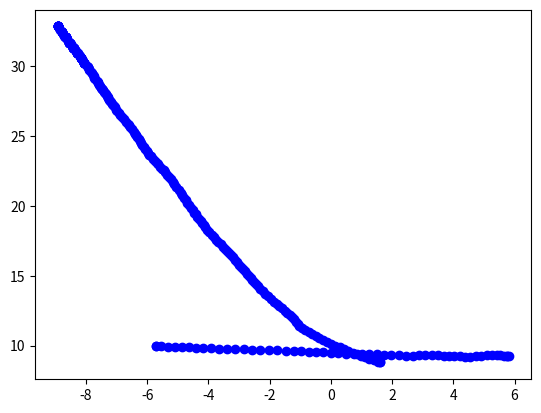

Write the Python code that produced this figure.
'''
Created on Dec 12, 2016

[redacted]
'''
import numpy as np
import random
import math
import matplotlib.pyplot as plt
''' needs to be more pythonic. use zip.'''
def diff(t1,t2):
    dist_dim1,dist_dim2,dist_dim3 = 0,0,0
    for i in range(len(t1)):
        dist_dim1 = dist_dim1 + math.pow((t1[i][0] - t2[i][0]),2)
        dist_dim2 = dist_dim2 + math.pow((t1[i][1] - t2[i][1]),2)
        dist_dim3 = dist_dim3 + math.pow((t1[i][2] - t2[i][2]),2)
    return math.sqrt( dist_dim1 + dist_dim2 + dist_dim3 )

def traj_dist(t1,t2):
    len_t1,len_t2 = len(t1),len(t2)
    sample_num = min(len_t1,len_t2)
    lims = max(len_t1,len_t2)
    indexes =  random.sample(range(lims), sample_num)
    indexes = sorted(indexes)
    if len_t1 < len_t2 :
        t2_norm = [t2[i] for i in indexes]
        return diff(t1,t2_norm)
    else:
        t1_norm = [t1[i] for i in indexes]
        return diff(t1_norm,t2)
        
'''t1 = [(.1,.2,.3),(.56,.23,.11)]
t2 = [(.15,.82,.53),(.96,.13,.11)]
t3 = [(.1,.2,.3),(.56,.23,.11),(2,2,2)]
print(traj_dist(t1, t3))'''
    
t1 = [(5.7679999999999989, 9.2750000000000004, 349.06090881680734), (5.8076666666666661, 9.2673333333333332, 349.0609088168095), (5.7679999999999998, 9.2749999999999986, 352.73828641333), (5.6476666666666659, 9.2903333333333329, 352.21996933551759), (5.5329999999999995, 9.3059999999999992, 356.04348041545489), (5.4173333333333336, 9.3140000000000001, -0.0), (5.2769999999999992, 9.3140000000000001, 7.9696103943214212), (5.1103333333333332, 9.2906666666666666, 9.2031403535598155), (4.9189999999999996, 9.259666666666666, 11.66555688347785), (4.7333333333333334, 9.2213333333333338, 4.7895517490355228), (4.5503333333333327, 9.2059999999999995, -0.0), (4.3753333333333329, 9.2059999999999995, 352.41260192468229), (4.2026666666666666, 9.2289999999999992, 352.41260192468229), (4.0300000000000002, 9.2519999999999989, 352.4270513594567), (3.8570000000000002, 9.2749999999999986, 354.78507170869841), (3.6889999999999996, 9.2903333333333329, 357.64389973926114), (3.5026666666666664, 9.2979999999999983, -0.0), (3.3039999999999998, 9.2979999999999983, -0.0), (3.0876666666666663, 9.2979999999999983, -0.0), (2.8773333333333331, 9.2979999999999983, 2.0809217302196972), (2.6663333333333332, 9.2903333333333329, -0.0), (2.444, 9.2903333333333329, 358.03914150092498), (2.2103333333333333, 9.298333333333332, 354.41620229482209), (1.9716666666666667, 9.3216666666666654, 354.3369486407027), (1.7329999999999999, 9.3453333333333326, 354.20837767099238), (1.4996666666666665, 9.3689999999999998, 354.41275603579584), (1.2543333333333333, 9.3929999999999989, 356.36225031758158), (1.0026666666666666, 9.4089999999999989, 356.52301192749741), (0.73933333333333318, 9.4250000000000007, 358.22395574664148), (0.48133333333333328, 9.4329999999999998, 354.56681163575024), (0.22899999999999998, 9.4570000000000007, 354.23448829016513), (-0.011999999999999997, 9.4813333333333336, 352.29134564320344), (-0.2533333333333333, 9.5139999999999993, 353.94459387782473), (-0.48899999999999993, 9.5389999999999979, 354.10193667829634), (-0.73099999999999987, 9.5640000000000001, 353.96154903690501), (-0.96733333333333327, 9.5890000000000004, 354.3117125113269), (-1.2216666666666667, 9.6143333333333327, 354.4560902942161), (-1.4826666666666666, 9.6396666666666668, 356.50483921999194), (-1.7609999999999999, 9.6566666666666663, 356.43673193709395), (-2.0339999999999998, 9.6736666666666657, 356.3714678445636), (-2.3073333333333332, 9.6909999999999989, 356.37587570776833), (-2.581, 9.7083333333333321, 356.38027288904493), (-2.8549999999999995, 9.7256666666666653, 358.18391299236612), (-3.128333333333333, 9.734333333333332, 356.30861401354878), (-3.3969999999999998, 9.7516666666666652, 356.15700737904336), (-3.6600000000000001, 9.7693333333333321, 354.31086863431955), (-3.9243333333333332, 9.7956666666666656, 353.9831350782157), (-4.1773333333333333, 9.8223333333333329, 353.70318128101542), (-4.4189999999999996, 9.8490000000000002, 355.49911770559345), (-4.6476666666666659, 9.8669999999999991, 355.39209145050779), (-4.8709999999999996, 9.8849999999999998, 355.43599436379839), (-5.1006666666666662, 9.9033333333333324, 355.32104224245552), (-5.3246666666666655, 9.9216666666666651, 355.4425809802857), (-5.554666666666666, 9.9399999999999995, 356.58905504464417), (-5.7056666666666658, 9.9489999999999998, 90.0), (-5.7056666666666658, 9.9489999999999998, 90.0)]
t2 = [(-8.9239999999999995, 32.847000000000001, 90.0), (-8.9239999999999995, 32.847000000000001, 90.0), (-8.9239999999999995, 32.847000000000001, 90.0), (-8.9239999999999995, 32.847000000000001, 90.0), (-8.9239999999999995, 32.847000000000001, 90.0), (-8.9239999999999995, 32.847000000000001, 90.0), (-8.9239999999999995, 32.847000000000001, 90.0), (-8.9239999999999995, 32.847000000000001, 90.0), (-8.9239999999999995, 32.847000000000001, 90.0), (-8.9239999999999995, 32.847000000000001, 283.73021550831641), (-8.8916666666666657, 32.714666666666666, 289.29647455748989), (-8.8453333333333326, 32.582333333333338, 289.29647455748892), (-8.7989999999999995, 32.450000000000003, 0.0), (-8.7850000000000001, 32.450000000000003, 90.0), (-8.7850000000000001, 32.450000000000003, 90.0), (-8.7850000000000001, 32.450000000000003, 90.0), (-8.7850000000000001, 32.450000000000003, 90.0), (-8.7850000000000001, 32.450000000000003, 90.0), (-8.7850000000000001, 32.450000000000003, 283.61854166144053), (-8.7536666666666676, 32.320666666666668, 283.61854166144133), (-8.7223333333333333, 32.191333333333333, 283.61854166144053), (-8.6910000000000007, 32.061999999999998, 0.0), (-8.6773333333333333, 32.061999999999998, 0.0), (-8.663666666666666, 32.061999999999998, 0.0), (-8.6500000000000004, 32.061999999999998, 90.0), (-8.6500000000000004, 32.061999999999998, 90.0), (-8.6500000000000004, 32.061999999999998, 90.0), (-8.6500000000000004, 32.061999999999998, 90.0), (-8.6500000000000004, 32.061999999999998, 283.53585636913402), (-8.6196666666666673, 31.935999999999996, 283.53585636913516), (-8.5893333333333324, 31.809999999999999, 283.53585636913436), (-8.5589999999999993, 31.684000000000001, 90.0), (-8.5589999999999993, 31.684000000000001, 0.0), (-8.5453333333333319, 31.684000000000001, 0.0), (-8.5316666666666663, 31.684000000000001, 0.0), (-8.5180000000000007, 31.684000000000001, 90.0), (-8.5180000000000007, 31.684000000000001, 90.0), (-8.5180000000000007, 31.684000000000001, 283.4486150516866), (-8.488666666666667, 31.561333333333334, 283.4486150516866), (-8.4593333333333334, 31.438666666666666, 283.4486150516866), (-8.4299999999999997, 31.315999999999999, 90.0), (-8.4299999999999997, 31.315999999999999, 90.0), (-8.4299999999999997, 31.315999999999999, 90.0), (-8.4299999999999997, 31.315999999999999, 0.0), (-8.4163333333333323, 31.315999999999999, 0.0), (-8.402666666666665, 31.315999999999999, 0.0), (-8.3889999999999993, 31.315999999999999, 90.0), (-8.3889999999999993, 31.315999999999999, 283.43552336231886), (-8.3603333333333332, 31.195999999999998, 283.43552336231886), (-8.331666666666667, 31.075999999999997, 283.43552336231886), (-8.3030000000000008, 30.955999999999996, 90.0), (-8.3030000000000008, 30.955999999999996, 90.0), (-8.3030000000000008, 30.955999999999996, 90.0), (-8.3030000000000008, 30.955999999999996, 90.0), (-8.3030000000000008, 30.955999999999996, 0.0), (-8.2896666666666672, 30.955999999999996, 0.0), (-8.2763333333333335, 30.955999999999996, 289.36293230061216), (-8.2353333333333332, 30.839333333333329, 283.34084671087328), (-8.2076666666666664, 30.722666666666662, 283.34084671087408), (-8.1799999999999997, 30.606000000000002, 90.0), (-8.1799999999999997, 30.606000000000002, 90.0), (-8.1799999999999997, 30.606000000000002, 90.0), (-8.1799999999999997, 30.606000000000002, 90.0), (-8.1799999999999997, 30.606000000000002, 90.0), (-8.1799999999999997, 30.606000000000002, 90.0), (-8.1799999999999997, 30.606000000000002, 0.0), (-8.1666666666666661, 30.606000000000002, 289.28260520890439), (-8.1266666666666652, 30.491666666666667, 289.28260520890416), (-8.086666666666666, 30.377333333333336, 283.12874158940565), (-8.0599999999999987, 30.263000000000002, 90.0), (-8.0599999999999987, 30.263000000000002, 90.0), (-8.0599999999999987, 30.263000000000002, 90.0), (-8.0599999999999987, 30.263000000000002, 90.0), (-8.0599999999999987, 30.263000000000002, 90.0), (-8.0599999999999987, 30.263000000000002, 90.0), (-8.0599999999999987, 30.263000000000002, 289.45797901158886), (-8.0206666666666671, 30.151666666666667, 289.45797901159011), (-7.9813333333333327, 30.040333333333333, 289.45797901158971), (-7.9419999999999993, 29.928999999999998, 90.0), (-7.9419999999999993, 29.928999999999998, 283.250285686273), (-7.9163333333333323, 29.82, 283.25028568627209), (-7.8906666666666663, 29.710999999999999, 289.37585331291945), (-7.8523333333333332, 29.601999999999997, 289.50577327770958), (-7.8146666666666658, 29.495666666666665, 289.50577327770856), (-7.7769999999999992, 29.38933333333333, 283.23050842140282), (-7.7519999999999989, 29.282999999999998, 282.9946167919166), (-7.7279999999999989, 29.178999999999998, 289.42082095246673), (-7.6913333333333327, 29.074999999999999, 289.42082095246673), (-7.6546666666666665, 28.971, 289.66572349287981), (-7.6183333333333332, 28.869333333333334, 283.10432614469732), (-7.594666666666666, 28.767666666666667, 283.10432614469732), (-7.5709999999999988, 28.666, 289.58071166109681), (-7.5356666666666658, 28.566666666666666, 289.58071166109681), (-7.5003333333333329, 28.467333333333332, 289.58071166109681), (-7.4649999999999999, 28.367999999999999, 90.0), (-7.4649999999999999, 28.367999999999999, 282.92294334980164), (-7.4426666666666659, 28.270666666666664, 282.9229433498021), (-7.4203333333333319, 28.173333333333332, 289.60408815082963), (-7.3856666666666655, 28.076000000000001, 289.69202123873549), (-7.3516666666666666, 27.980999999999998, 289.69202123873646), (-7.3176666666666659, 27.885999999999996, 282.84770485871769), (-7.2959999999999994, 27.790999999999997, 282.91960272177232), (-7.2746666666666666, 27.697999999999997, 289.71884420662138), (-7.2413333333333325, 27.604999999999997, 289.71884420662087), (-7.2079999999999993, 27.511999999999997, 289.74683660542661), (-7.1753333333333327, 27.420999999999999, 282.79519453599016), (-7.1546666666666665, 27.329999999999998, 282.79519453599016), (-7.1340000000000003, 27.238999999999997, 289.77607660263948), (-7.1020000000000003, 27.149999999999999, 289.7760766026388), (-7.0700000000000003, 27.060999999999996, 289.85255279179211), (-7.0063333333333331, 26.884666666666664, 289.93041268680588), (-6.9746666666666659, 26.797333333333331, 289.91216301441546), (-6.911999999999999, 26.624333333333333, 289.89355395413361), (-6.8809999999999993, 26.538666666666664, 289.81085707077449), (-6.8199999999999994, 26.36933333333333, 289.90902118479755), (-6.7599999999999998, 26.203666666666663, 289.90902118479784), (-6.6999999999999993, 26.037999999999997, 289.97365956740782), (-6.641, 25.875666666666664, 289.8493720343244), (-6.6120000000000001, 25.795333333333332, 289.8964407030183), (-6.5543333333333331, 25.635999999999996, 289.9634442785017), (-6.4976666666666656, 25.479999999999997, 289.96344427850136), (-6.4409999999999989, 25.323999999999998, 286.1594923846676), (-6.3966666666666665, 25.170999999999999, 290.00328109131721), (-6.3689999999999998, 25.094999999999999, 286.19676506694498), (-6.325333333333333, 24.944666666666663, 286.3050956206568), (-6.2823333333333329, 24.797666666666665, 286.18534092751059), (-6.2396666666666656, 24.650666666666666, 286.2246298985678), (-6.1976666666666658, 24.50633333333333, 286.26538141407212), (-6.1563333333333325, 24.364666666666661, 286.14106529691225), (-6.1153333333333322, 24.222999999999995, 286.18103048945778), (-6.0749999999999993, 24.083999999999996, 290.21838313646123), (-6.0246666666666666, 23.947333333333329, 286.1850486647329), (-5.9849999999999994, 23.810666666666666, 290.33706159757867), (-5.9353333333333333, 23.676666666666666, 290.41284584665306), (-5.886333333333333, 23.544999999999998, 290.37398447687275), (-5.8136666666666663, 23.349333333333334, 294.27684720589099), (-5.7553333333333327, 23.219999999999999, 294.35300917502894), (-5.6980000000000004, 23.09333333333333, 294.4439547804169), (-5.6413333333333329, 22.968666666666664, 290.42040740743903), (-5.5723333333333329, 22.783333333333331, 294.53772847657768), (-5.5163333333333329, 22.660666666666664, 294.56342036941135), (-5.4613333333333332, 22.540333333333333, 294.6624545752648), (-5.407, 22.422000000000001, 290.3655362640888), (-5.3416666666666668, 22.245999999999999, 290.49553005459853), (-5.2770000000000001, 22.073, 287.41797079220277), (-5.2236666666666665, 21.902999999999999, 287.50367259585948), (-5.1709999999999994, 21.735999999999997, 287.45323228185811), (-5.1193333333333335, 21.571666666666665, 288.35459013856774), (-5.0483333333333329, 21.357666666666667, 288.29885459071636), (-4.9786666666666664, 21.146999999999998, 288.32433934736991), (-4.9100000000000001, 20.939666666666664, 287.56172092724637), (-4.8620000000000001, 20.787999999999997, 285.9326123715698), (-4.8056666666666663, 20.590666666666667, 285.89346228313735), (-4.7503333333333329, 20.396333333333335, 288.49481899915969), (-4.6863333333333328, 20.204999999999998, 291.04663020082052), (-4.6323333333333334, 20.064666666666668, 288.56032231978497), (-4.5709999999999997, 19.881999999999998, 288.53038867831418), (-4.5106666666666664, 19.701999999999998, 285.94539590092302), (-4.4599999999999991, 19.524666666666665, 287.77132082290865), (-4.418333333333333, 19.394666666666666, 285.90078461003156), (-4.3699999999999992, 19.224999999999998, 288.70843495358866), (-4.3133333333333326, 19.057666666666663, 288.64304395942128), (-4.2576666666666663, 18.892666666666663, 291.6379412294292), (-4.2096666666666662, 18.771666666666665, 288.76069516509756), (-4.1559999999999997, 18.613666666666667, 288.91209675033042), (-4.102666666666666, 18.457999999999998, 289.36140389010291), (-4.0356666666666658, 18.267333333333333, 294.58832482473446), (-3.9673333333333325, 18.117999999999999, 294.04957926650218), (-3.8856666666666664, 17.934999999999999, 292.0230554968112), (-3.8136666666666663, 17.756999999999998, 291.91379073389169), (-3.7429999999999999, 17.581333333333333, 292.0704920143117), (-3.6736666666666666, 17.410333333333334, 294.4697986124541), (-3.5976666666666661, 17.243333333333332, 294.48763199372229), (-3.5226666666666668, 17.078666666666667, 292.12857669142062), (-3.4573333333333331, 16.917999999999999, 292.26329290301891), (-3.3933333333333335, 16.761666666666667, 292.3116367067388), (-3.3300000000000001, 16.607333333333333, 295.0238325333541), (-3.2596666666666669, 16.456666666666667, 295.14478563067888), (-3.1906666666666661, 16.309666666666665, 290.32671848743865), (-3.1263333333333332, 16.135999999999999, 290.30844183652187), (-3.0636666666666663, 15.966666666666665, 290.35322914806875), (-3.0023333333333335, 15.801333333333332, 292.85481996177708), (-2.934333333333333, 15.640000000000001, 293.02292694699406), (-2.8673333333333333, 15.482333333333331, 293.04907159545519), (-2.8016666666666667, 15.327999999999999, 288.92464441605119), (-2.7416666666666667, 15.152999999999999, 288.93606531180143), (-2.6829999999999998, 14.981999999999999, 289.01505303311143), (-2.6253333333333333, 14.814666666666664, 293.70823823824679), (-2.5640000000000001, 14.674999999999999, 293.81970413770966), (-2.5036666666666667, 14.53833333333333, 293.93596929143939), (-2.4443333333333332, 14.404666666666664, 291.6927714301321), (-2.3839999999999999, 14.253, 292.07313540078655), (-2.3153333333333332, 14.083666666666666, 294.25767818011587), (-2.2316666666666665, 13.898, 296.35284555658984), (-2.1423333333333332, 13.717666666666666, 296.40677594566364), (-2.0463333333333331, 13.524333333333331, 296.60574419545839), (-1.952333333333333, 13.336666666666666, 296.77415893300872), (-1.8603333333333332, 13.154333333333334, 299.1974860460644), (-1.7716666666666665, 12.995666666666667, 297.36509539919678), (-1.6833333333333331, 12.824999999999999, 297.65887110502734), (-1.5963333333333329, 12.658999999999999, 297.82666293950672), (-1.5109999999999999, 12.497333333333334, 298.20576221273558), (-1.4273333333333333, 12.341333333333331, 296.51465912365694), (-1.3516666666666666, 12.189666666666664, 292.97054881425936), (-1.2829999999999999, 12.027666666666665, 291.16809947055168), (-1.2223333333333333, 11.870999999999999, 293.43920129664752), (-1.1559999999999999, 11.718, 293.75816253811291), (-1.0909999999999997, 11.570333333333334, 294.11101950255079), (-1.0269999999999999, 11.427333333333333, 298.49563861824487), (-0.94466666666666654, 11.275666666666666, 304.22636181222379), (-0.84466666666666657, 11.128666666666666, 307.36381454446285), (-0.72733333333333328, 10.975, 307.82170178842318), (-0.61166666666666658, 10.826000000000001, 308.2387614899626), (-0.49766666666666659, 10.681333333333333, 308.95943481710276), (-0.38500000000000001, 10.542, 310.92512685003476), (-0.26766666666666666, 10.406666666666666, 312.24004103044985), (-0.13933333333333331, 10.265333333333333, 315.48613434217998), (-0.00066666666666666263, 10.129, 317.27956932989076), (0.14299999999999999, 9.9963333333333324, 318.03503541123746), (0.28533333333333333, 9.8683333333333323, 318.73762954341038), (0.42666666666666664, 9.7443333333333335, 317.34164546219921), (0.56666666666666654, 9.615333333333334, 319.99230446571119), (0.70566666666666666, 9.4986666666666668, 320.75573160992053), (0.84399999999999986, 9.3856666666666673, 321.54378856565592), (0.98166666666666669, 9.2763333333333335, 320.22179732194769), (1.1189999999999998, 9.161999999999999, 322.81835225803445), (1.2556666666666665, 9.0583333333333336, 323.62518317817035), (1.3923333333333332, 8.9576666666666664, 324.38289188065801), (1.5286666666666666, 8.8599999999999994, 322.82907651005996), (1.6196666666666666, 8.7910000000000004, 82.874983651098205), (1.6196666666666664, 8.7909999999999986, 82.874983651098205)]
t_1_x = [float(i[0]) for i in t1]
t_1_y = [float(i[1]) for i in t1]
t_2_x = [float(i[0]) for i in t2]
t_2_y = [float(i[1]) for i in t2]

plt.plot(t_1_x,t_1_y, 'bo')
plt.plot(t_2_x,t_2_y, 'bo')
plt.show()


